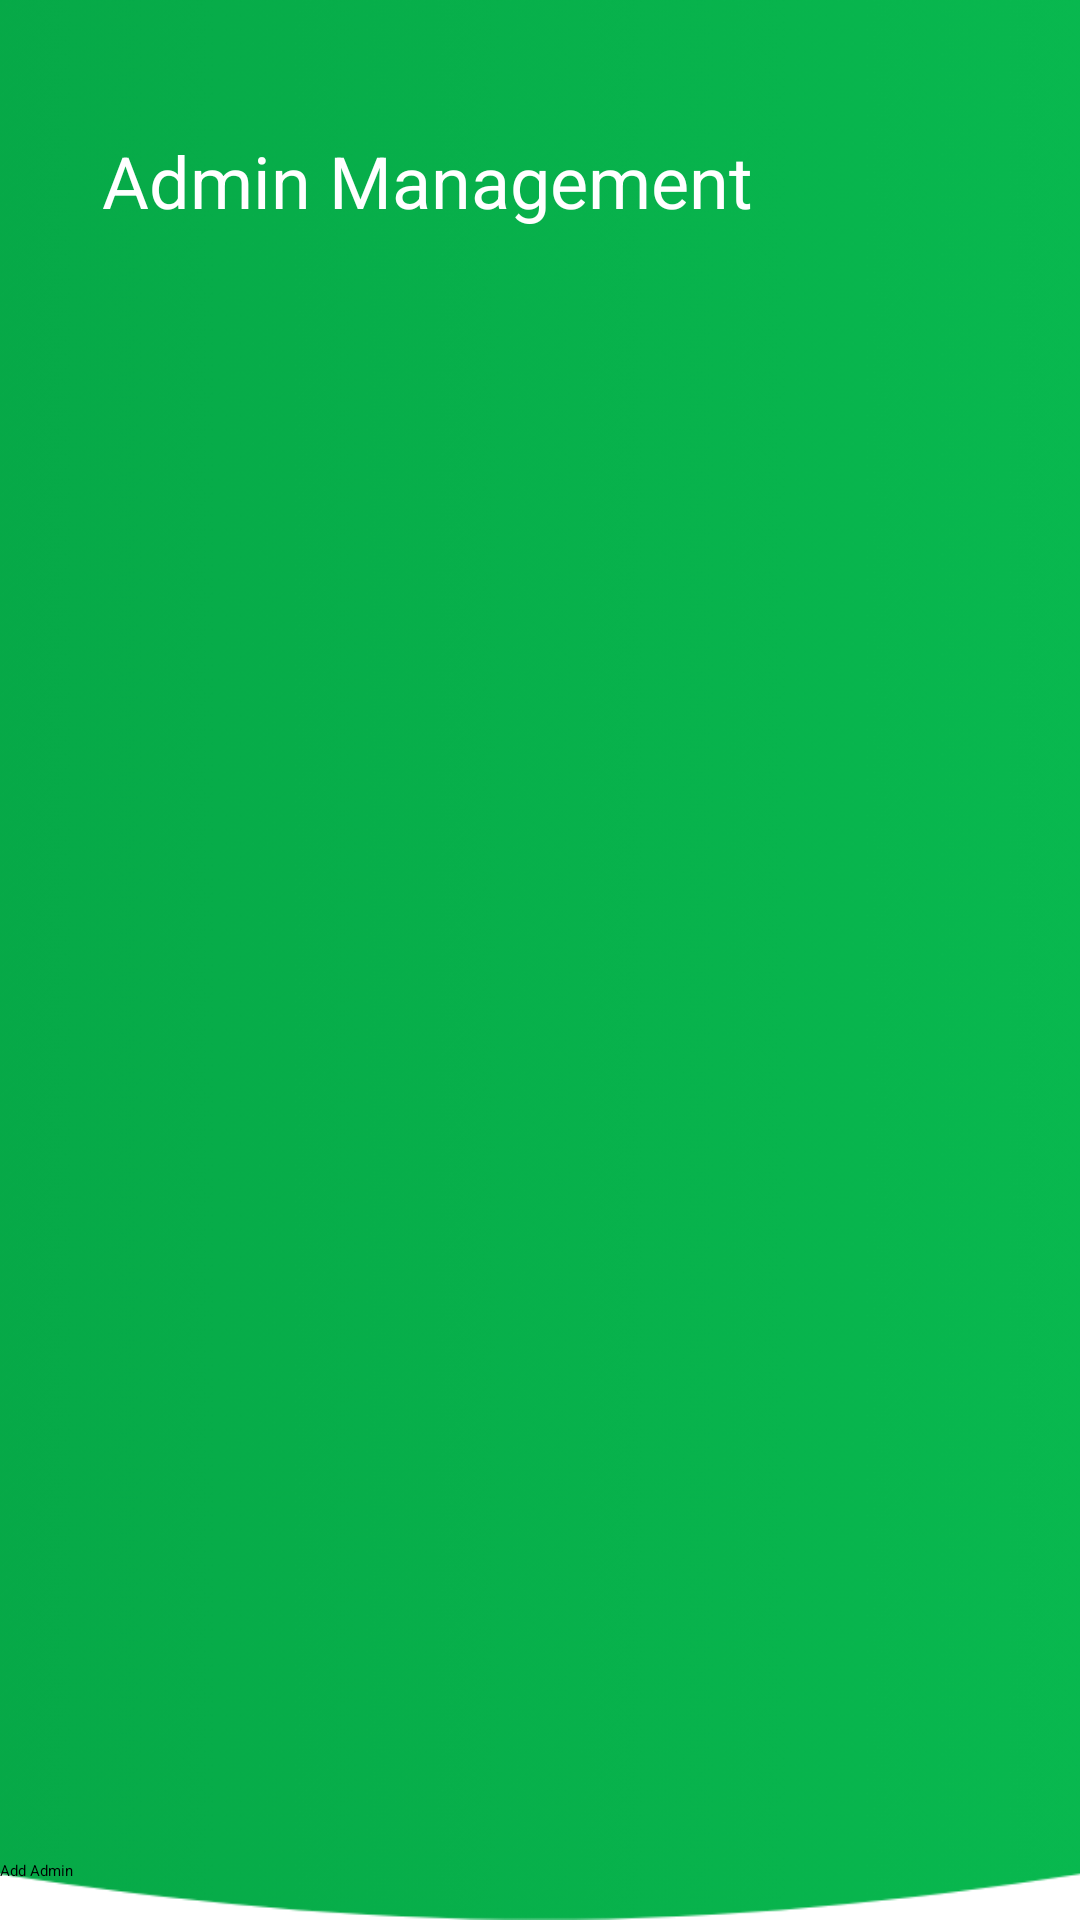

Android layout source for this screen:
<!-- AndroidManifest.xml: application theme Theme.BottomNavYT -->
<!-- res/layout/activity_admin_management.xml -->
<?xml version="1.0" encoding="utf-8"?>
<androidx.constraintlayout.widget.ConstraintLayout xmlns:android="http://schemas.android.com/apk/res/android"
    xmlns:app="http://schemas.android.com/apk/res-auto"
    xmlns:tools="http://schemas.android.com/tools"
    android:layout_width="match_parent"
    android:layout_height="match_parent"
    tools:context=".adminManagement">

    <ImageView
        android:id="@+id/imageView13"
        android:layout_width="wrap_content"
        android:layout_height="wrap_content"
        android:scaleType="centerCrop"
        app:layout_constraintEnd_toEndOf="parent"
        app:layout_constraintHorizontal_bias="0.0"
        app:layout_constraintStart_toStartOf="parent"
        app:layout_constraintTop_toTopOf="parent"
        app:srcCompat="@drawable/top_background" />

    <Button
        android:id="@+id/addjobM"
        android:layout_width="match_parent"
        android:layout_height="wrap_content"
        android:layout_marginBottom="13dp"
        android:backgroundTint="@color/green"
        android:text="Add Admin"
        app:layout_constraintBottom_toBottomOf="parent"
        app:layout_constraintEnd_toEndOf="parent"
        app:layout_constraintStart_toStartOf="parent" />

    <androidx.recyclerview.widget.RecyclerView
        android:id="@+id/jobrecle"
        android:layout_width="391dp"
        android:layout_height="549dp"
        android:layout_marginStart="1dp"
        android:layout_marginTop="1dp"
        android:layout_marginEnd="1dp"
        android:layout_marginBottom="1dp"
        app:layout_constraintBottom_toTopOf="@+id/addjobM"
        app:layout_constraintEnd_toEndOf="parent"
        app:layout_constraintStart_toStartOf="parent"
        app:layout_constraintTop_toBottomOf="@+id/imageView13" />

    <TextView
        android:id="@+id/textView11"
        android:layout_width="wrap_content"
        android:layout_height="wrap_content"
        android:layout_marginTop="44dp"
        android:text="Admin Management"
        android:textColor="@color/white"
        android:textSize="24sp"
        app:layout_constraintEnd_toEndOf="parent"
        app:layout_constraintHorizontal_bias="0.237"
        app:layout_constraintStart_toStartOf="parent"
        app:layout_constraintTop_toTopOf="parent" />
</androidx.constraintlayout.widget.ConstraintLayout>
<!-- resources referenced by this layout -->
<resources>
  <color name="white">#FFFFFFFF</color>
  <!-- drawable top_background: png bitmap (drawable, 558485 bytes) -->
</resources>
